Run: headless pygame with SDL's dummy video driver; simulated clock (each Clock.tick advances the game by its frame time, no real sleeping); random seed 0; keys injected as events and as key.get_pressed() state; no mouse input.
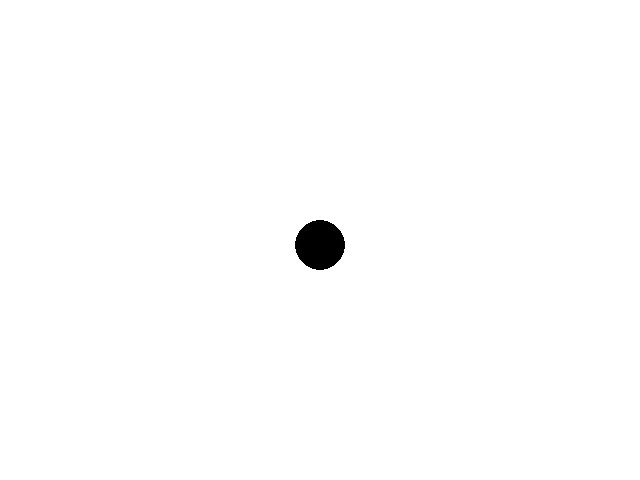
Frame 1 of 4 · flips 1–60 · no input
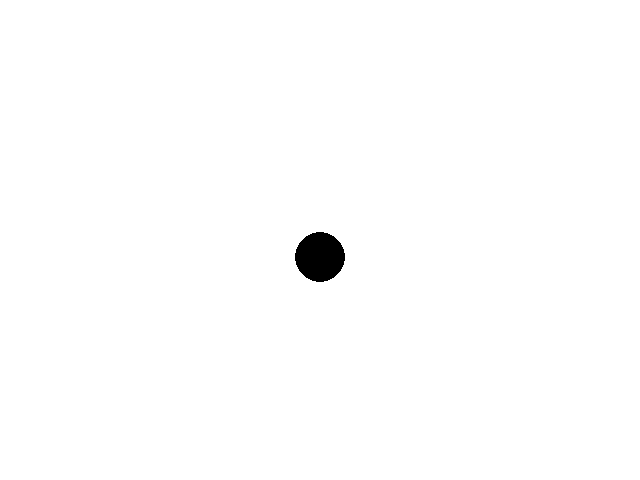
Frame 2 of 4 · flips 61–180 · tapped SPACE, RETURN · held RIGHT (→), D
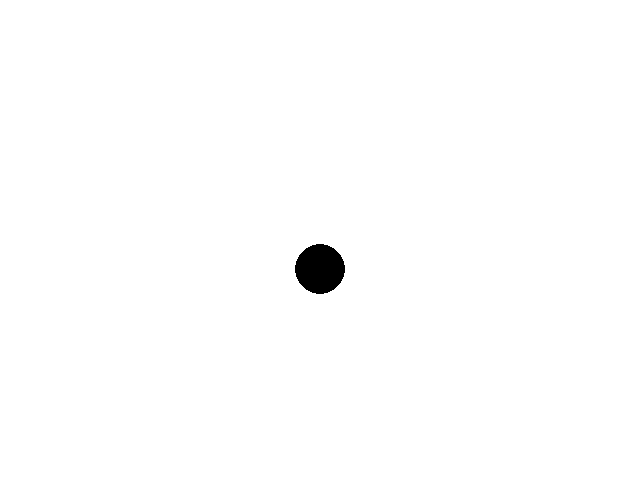
Frame 3 of 4 · flips 181–300 · held DOWN (↓), S
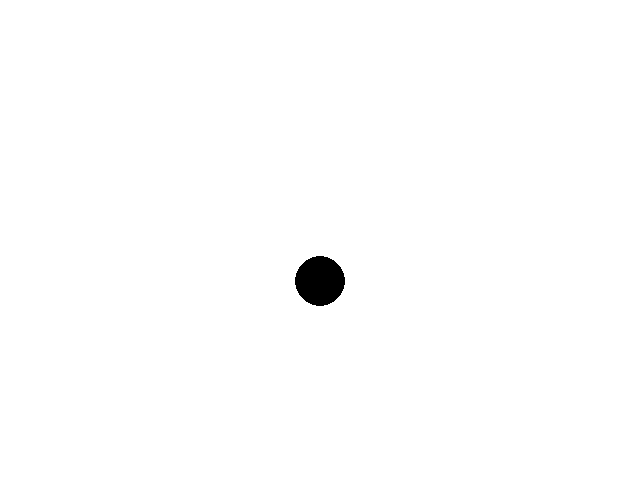
Frame 4 of 4 · flips 301–420 · held LEFT (←), A, UP (↑), W

The pygame program that drew these frames:

import pygame
import math

pygame.init()
screen_size = (640, 480)
screen = pygame.display.set_mode(screen_size)
screen.fill((255, 255, 255))

position = [screen_size[0]//2, screen_size[1]//2]
radius = 25
direction = 1

while True:
    for event in pygame.event.get():
        if event.type == pygame.QUIT:
            pygame.quit()
            exit()
    screen.fill((255, 255, 255))

    pygame.draw.circle(screen, (0, 0, 0), position, radius)
    position[1] += 0.1*direction

    if position[1] > screen_size[1]-radius or position[1] < 0+radius:
        direction *= -1


    pygame.display.flip()
